The GitHub repository CXLDILEI/deviceNet contains a labelled image folder "dataset" with 4 categories: fire hydrant pump start button, fire telephone, heat fire detector, smoke fire detector. Examples follow, each with its label.

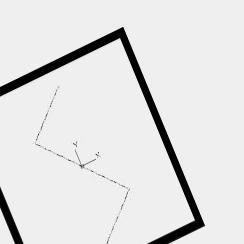
Label: smoke fire detector

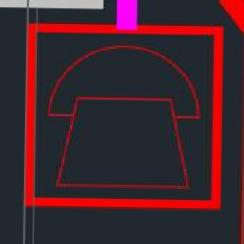
Label: fire telephone

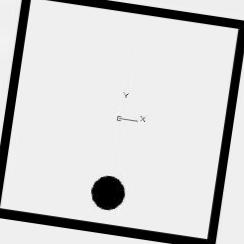
Label: heat fire detector

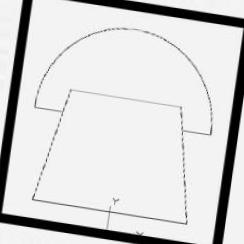
Label: fire telephone

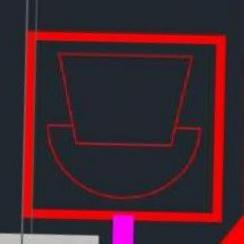
Label: fire telephone

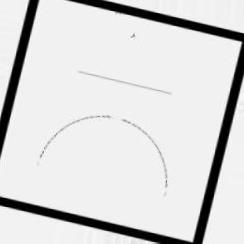
Label: fire hydrant pump start button
